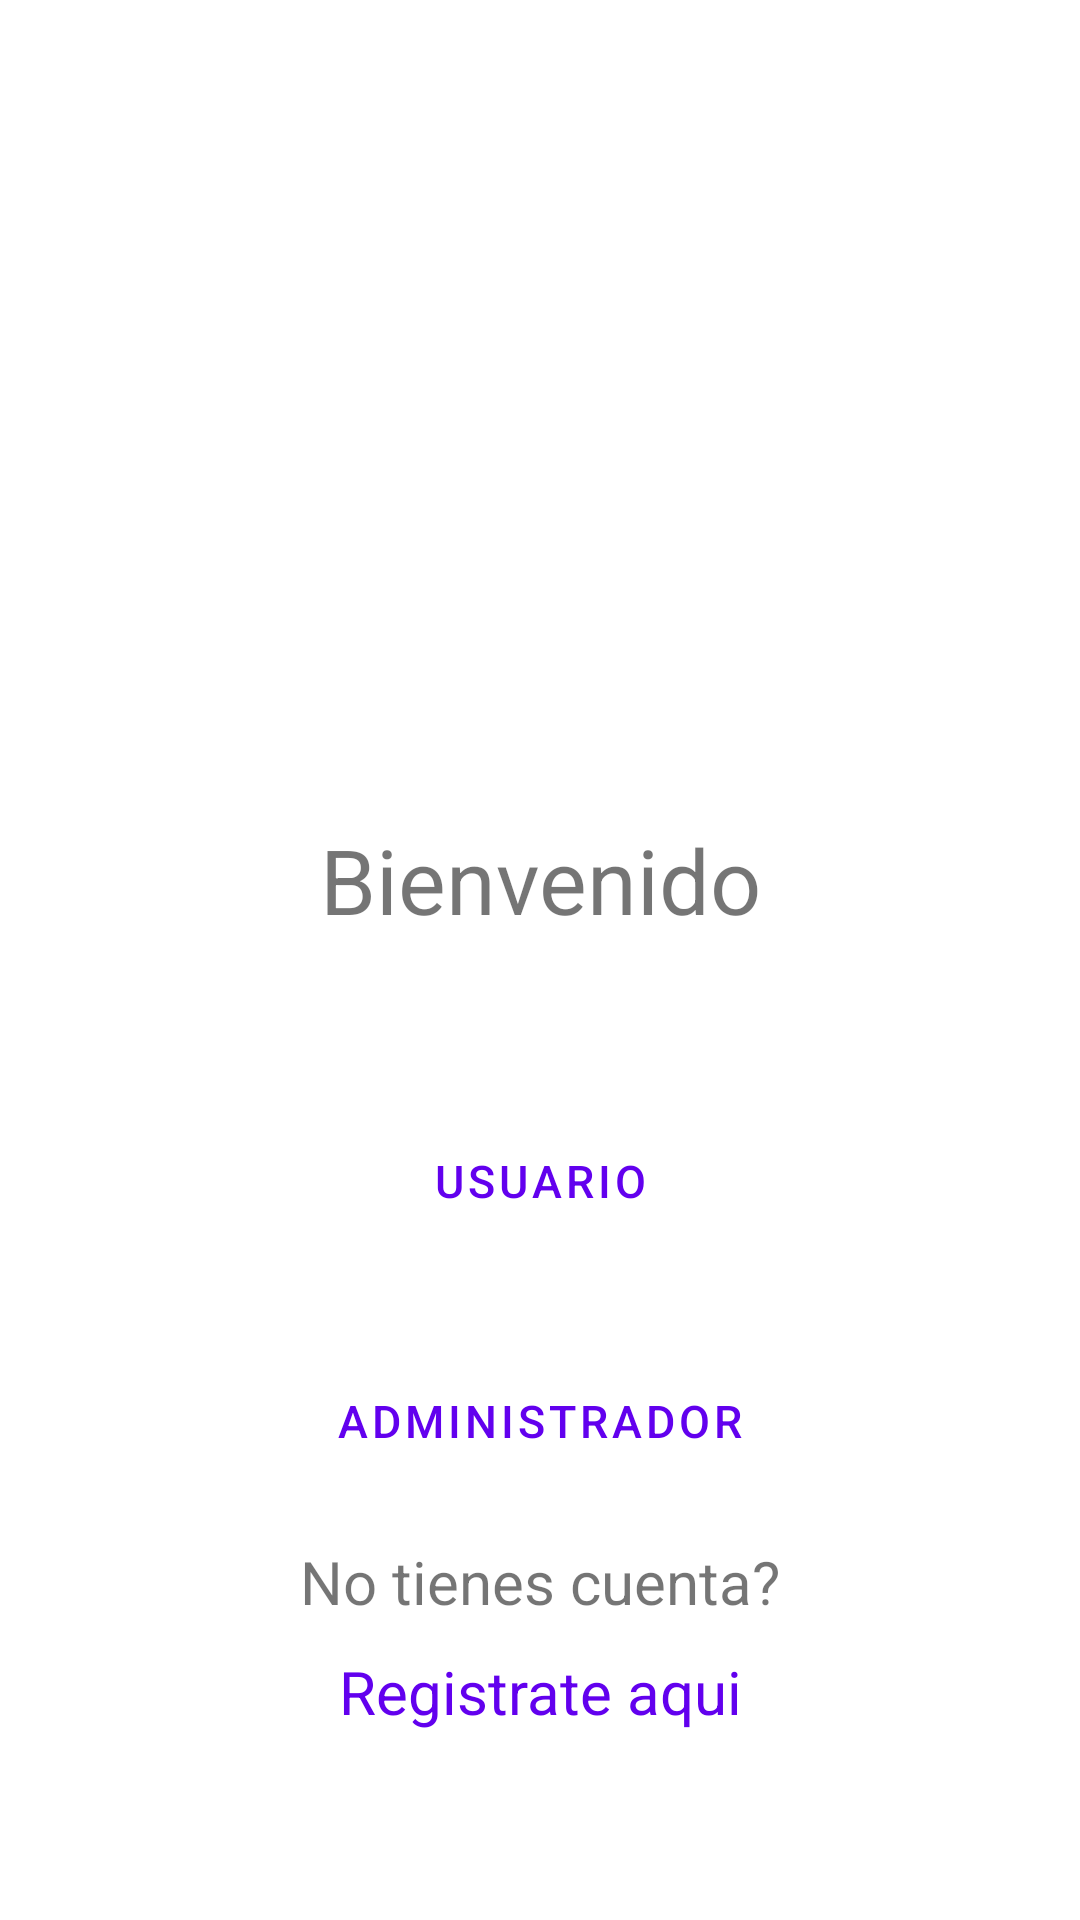

Android layout source for this screen:
<!-- AndroidManifest.xml: application theme Theme.Sneakerapp3 -->
<!-- res/layout/activity_home.xml -->
<?xml version="1.0" encoding="utf-8"?>
<androidx.constraintlayout.widget.ConstraintLayout xmlns:android="http://schemas.android.com/apk/res/android"
    xmlns:app="http://schemas.android.com/apk/res-auto"
    xmlns:tools="http://schemas.android.com/tools"
    android:layout_width="match_parent"
    android:layout_height="match_parent"
    >

    <LinearLayout
        android:layout_width="358dp"
        android:layout_height="712dp"
        android:gravity="center"
        android:orientation="vertical"
        app:layout_constraintBottom_toBottomOf="parent"
        app:layout_constraintEnd_toEndOf="parent"
        app:layout_constraintStart_toStartOf="parent"
        app:layout_constraintTop_toTopOf="parent">

        <ImageView
            android:id="@+id/imageView2"
            android:layout_width="276dp"
            android:layout_height="231dp"
            app:srcCompat="@drawable/logo" />

        <TextView
            android:id="@+id/textView18"
            android:layout_width="match_parent"
            android:layout_height="wrap_content"
            android:text="@string/bienvenido"
            android:textAlignment="center"
            android:textSize="30dp" />

        <TextView
            android:id="@+id/textView30"
            android:layout_width="match_parent"
            android:layout_height="wrap_content"
            android:text=""
            android:textAlignment="center"
            android:textSize="30dp" />


        <Button
            android:id="@+id/botonusuario"
            style="@style/Widget.MaterialComponents.Button.OutlinedButton"
            android:layout_width="match_parent"
            android:layout_height="80dp"
            android:text="@string/user"
            android:textSize="15dp" />

        <Button
            android:id="@+id/botonadmin"
            style="@style/Widget.MaterialComponents.Button.OutlinedButton"
            android:layout_width="match_parent"
            android:layout_height="80dp"
            android:text="@string/admin"
            android:textSize="15dp" />



        <TextView
            android:id="@+id/textView23"
            android:layout_width="match_parent"
            android:layout_height="wrap_content"
            android:text="@string/notienescuenta"
            android:textAlignment="center"
            android:textSize="20dp" />
        <TextView
            android:id="@+id/textView26"
            android:layout_width="match_parent"
            android:layout_height="wrap_content"
            android:text=""
            android:textAlignment="center"
            android:textSize="7dp"/>

        <TextView
            android:id="@+id/registrateaqui"
            android:layout_width="match_parent"
            android:layout_height="wrap_content"
            android:clickable="true"
            android:minHeight="48dp"
            android:text="@string/registrateaqui"
            android:textAlignment="center"
            android:textColor="@color/purple_500"
            android:textSize="20dp" />
    </LinearLayout>
</androidx.constraintlayout.widget.ConstraintLayout>
<!-- resources referenced by this layout -->
<resources>
  <string name="admin">Administrador</string>
  <string name="bienvenido">Bienvenido</string>
  <string name="notienescuenta">No tienes cuenta? </string>
  <string name="registrateaqui">Registrate aqui</string>
  <string name="user">Usuario</string>
  <style name="Theme.Sneakerapp3" parent="Theme.MaterialComponents.DayNight.DarkActionBar">
          
          <item name="colorPrimary">@color/purple_500</item>
          <item name="colorPrimaryVariant">@color/purple_700</item>
          <item name="colorOnPrimary">@color/white</item>
          
          <item name="colorSecondary">@color/teal_200</item>
          <item name="colorSecondaryVariant">@color/teal_700</item>
          <item name="colorOnSecondary">@color/black</item>
          
          <item name="android:statusBarColor" tools:targetApi="l">?attr/colorPrimaryVariant</item>
          
      </style>
  <!-- not gathered from this repository: default colours our renderer supplied (Android Studio template values) -->
  <color name="purple_500">#FF6200EE</color>
  <color name="purple_700">#FF3700B3</color>
  <color name="teal_200">#FF03DAC5</color>
  <color name="teal_700">#FF018786</color>
  <color name="black">#FF000000</color>
  <color name="white">#FFFFFFFF</color>
</resources>
